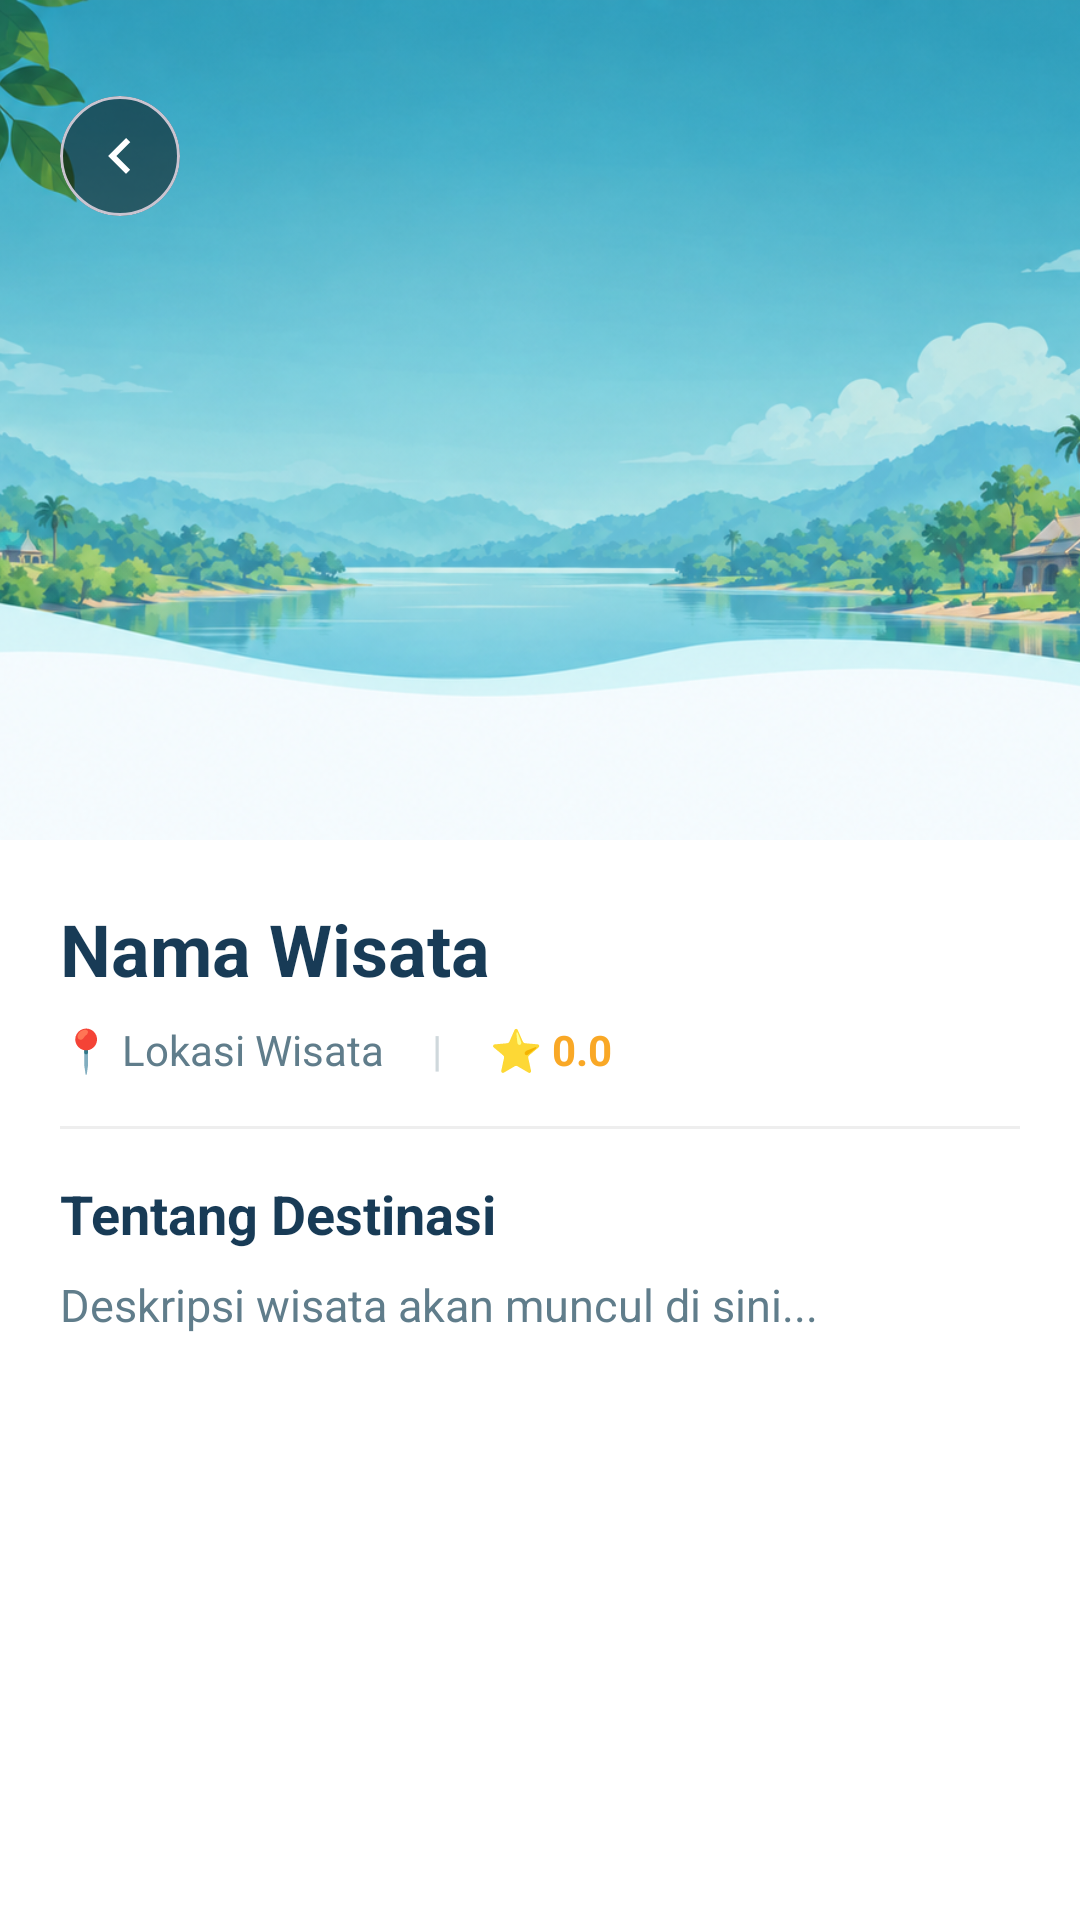

Android layout source for this screen:
<!-- AndroidManifest.xml: application theme Theme.Elenfransiska_3tib -->
<!-- res/layout/activity_detail.xml -->
<?xml version="1.0" encoding="utf-8"?>
<androidx.constraintlayout.widget.ConstraintLayout xmlns:android="http://schemas.android.com/apk/res/android"
    xmlns:app="http://schemas.android.com/apk/res-auto"
    android:layout_width="match_parent"
    android:layout_height="match_parent"
    android:background="#FFFFFF">

    
    <ImageView
        android:id="@+id/imgDetailWisata"
        android:layout_width="0dp"
        android:layout_height="280dp"
        android:scaleType="centerCrop"
        app:layout_constraintTop_toTopOf="parent"
        app:layout_constraintStart_toStartOf="parent"
        app:layout_constraintEnd_toEndOf="parent"
        app:srcCompat="@drawable/header" />

    
    <com.google.android.material.card.MaterialCardView
        android:id="@+id/btnBack"
        android:layout_width="40dp"
        android:layout_height="40dp"
        android:layout_marginStart="20dp"
        android:layout_marginTop="32dp"
        app:cardBackgroundColor="#80000000"
        app:cardCornerRadius="20dp"
        app:cardElevation="0dp"
        app:layout_constraintTop_toTopOf="parent"
        app:layout_constraintStart_toStartOf="parent">

        <ImageView
            android:layout_width="24dp"
            android:layout_height="24dp"
            android:layout_gravity="center"
            android:src="@drawable/ic_arrow_back"
            app:tint="#FFFFFF" />
    </com.google.android.material.card.MaterialCardView>

    
    <androidx.core.widget.NestedScrollView
        android:layout_width="0dp"
        android:layout_height="0dp"
        android:fillViewport="true"
        app:layout_constraintTop_toBottomOf="@id/imgDetailWisata"
        app:layout_constraintBottom_toBottomOf="parent"
        app:layout_constraintStart_toStartOf="parent"
        app:layout_constraintEnd_toEndOf="parent">

        <LinearLayout
            android:layout_width="match_parent"
            android:layout_height="wrap_content"
            android:orientation="vertical"
            android:padding="20dp">

            
            <TextView
                android:id="@+id/tvJudulDetail"
                android:layout_width="match_parent"
                android:layout_height="wrap_content"
                android:text="Nama Wisata"
                android:textColor="#183B56"
                android:textSize="24sp"
                android:textStyle="bold" />

            
            <LinearLayout
                android:layout_width="match_parent"
                android:layout_height="wrap_content"
                android:orientation="horizontal"
                android:layout_marginTop="8dp"
                android:gravity="center_vertical">

                <TextView
                    android:id="@+id/tvLokasiDetail"
                    android:layout_width="wrap_content"
                    android:layout_height="wrap_content"
                    android:text="📍 Lokasi Wisata"
                    android:textColor="#607D8B"
                    android:textSize="14sp" />

                <TextView
                    android:layout_width="wrap_content"
                    android:layout_height="wrap_content"
                    android:layout_marginStart="16dp"
                    android:text="|"
                    android:textColor="#CFD8DC" />

                <TextView
                    android:id="@+id/tvRatingDetail"
                    android:layout_width="wrap_content"
                    android:layout_height="wrap_content"
                    android:layout_marginStart="16dp"
                    android:text="⭐ 0.0"
                    android:textColor="#F9A826"
                    android:textSize="14sp"
                    android:textStyle="bold" />
            </LinearLayout>

            
            <View
                android:layout_width="match_parent"
                android:layout_height="1dp"
                android:layout_marginTop="16dp"
                android:layout_marginBottom="16dp"
                android:background="#EEEEEE" />

            
            <TextView
                android:layout_width="match_parent"
                android:layout_height="wrap_content"
                android:text="Tentang Destinasi"
                android:textColor="#183B56"
                android:textSize="18sp"
                android:textStyle="bold"
                android:layout_marginBottom="8dp"/>

            
            <TextView
                android:id="@+id/tvDeskripsiDetail"
                android:layout_width="match_parent"
                android:layout_height="wrap_content"
                android:text="Deskripsi wisata akan muncul di sini..."
                android:textColor="#607D8B"
                android:textSize="15sp"
                android:lineSpacingExtra="6dp" />

        </LinearLayout>
    </androidx.core.widget.NestedScrollView>
</androidx.constraintlayout.widget.ConstraintLayout>
<!-- resources referenced by this layout -->
<resources>
  <!-- drawable header: png bitmap (drawable, 987392 bytes) -->
  <!-- drawable ic_arrow_back (drawable) -->
  <vector xmlns:android="http://schemas.android.com/apk/res/android"
      android:autoMirrored="true"
      android:height="24dp"
      android:tint="#FFFFFF"
      android:viewportHeight="24"
      android:viewportWidth="24"
      android:width="24dp">
        
      <path android:fillColor="@android:color/white"
          android:pathData="M15.41,16.59L10.83,12l4.58,-4.59L14,6l-6,6 6,6 1.41,-1.41z"/>
      
  </vector>
  <style name="Theme.Elenfransiska_3tib" parent="Base.Theme.Elenfransiska_3tib" />
  <style name="Base.Theme.Elenfransiska_3tib" parent="Theme.Material3.DayNight.NoActionBar">
          <item name="colorPrimary">#2D7FF9</item>
          <item name="colorPrimaryVariant">#1565C0</item>
          <item name="colorSecondary">#2ABF88</item>
      </style>
</resources>
